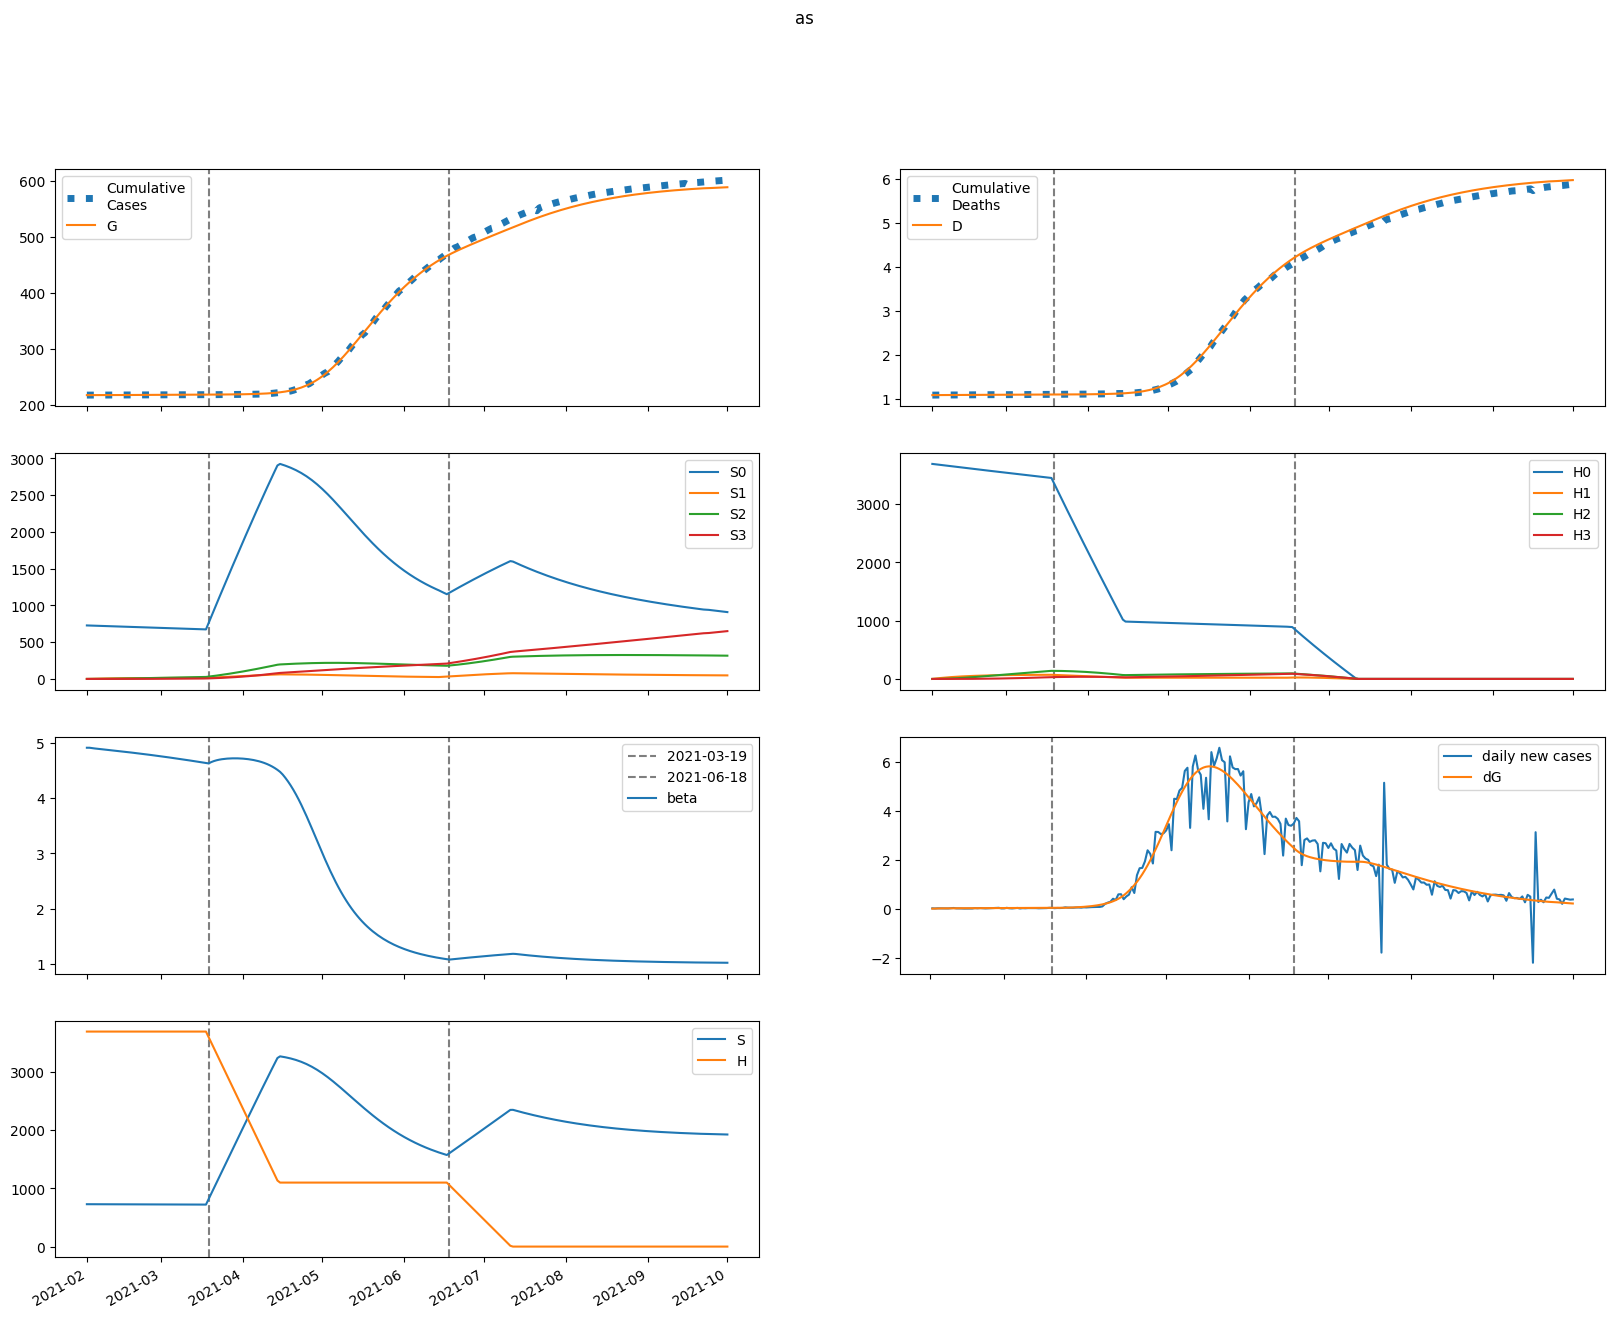

Source data for this figure (header and first rows):
series, 2021-02-01, 2021-02-02, 2021-02-03, 2021-02-04, 2021-02-05, 2021-02-06, 2021-02-07, 2021-02-08, 2021-02-09, 2021-02-10, 2021-02-11, 2021-02-12, 2021-02-13, 2021-02-14, 2021-02-15, 2021-02-16, 2021-02-17, 2021-02-18, 2021-02-19, 2021-02-20, 2021-02-21, 2021-02-22, 2021-02-23
S, 727812, 727655, 727518, 727392, 727272, 727156, 727040, 726925, 726809, 726693, 726574, 726454, 726333, 726210, 726084, 725957, 725828, 725697, 725564, 725428, 725291, 725151, 725010
E, 0.7709, 157.1, 262.1, 334.6, 386, 423.8, 452.5, 475.1, 493.8, 509.6, 523.6, 536.3, 548.2, 559.4, 570.3, 580.8, 591.2, 601.5, 611.8, 622, 632.2, 642.4, 652.6
I, 204.4, 122.7, 78.48, 55.13, 43.33, 37.82, 35.67, 35.25, 35.7, 36.53, 37.52, 38.54, 39.54, 40.51, 41.43, 42.31, 43.17, 44, 44.81, 45.61, 46.41, 47.2, 47.98
A, 1162, 1077, 1026, 996.7, 982.1, 977.5, 979.8, 986.9, 997.5, 1011, 1025, 1042, 1059, 1077, 1095, 1115, 1134, 1154, 1175, 1195, 1216, 1237, 1259
IH, 0.0, 40.88, 49.4, 45.72, 38.82, 32.26, 27.18, 23.65, 21.43, 20.17, 19.56, 19.4, 19.5, 19.76, 20.11, 20.51, 20.93, 21.36, 21.78, 22.2, 22.62, 23.03, 23.44
IN, 40.81, 75.11, 87.64, 89.34, 86.1, 81.03, 75.66, 70.72, 66.48, 63.01, 60.26, 58.14, 56.57, 55.44, 54.69, 54.24, 54.04, 54.05, 54.21, 54.52, 54.93, 55.44, 56.02
D, 1082, 1082, 1082, 1083, 1083, 1084, 1084, 1084, 1085, 1085, 1085, 1085, 1085, 1086, 1086, 1086, 1086, 1087, 1087, 1087, 1087, 1087, 1088
R, 0.0, 91.38, 197.6, 305.4, 409.9, 510.2, 606.8, 700.8, 793.2, 884.8, 976.3, 1068, 1161, 1255, 1350, 1446, 1544, 1644, 1745, 1847, 1952, 2058, 2166
G, 217141, 217141, 217146, 217154, 217164, 217176, 217189, 217203, 217217, 217232, 217248, 217264, 217280, 217297, 217314, 217332, 217349, 217367, 217386, 217405, 217424, 217443, 217463
H, 3692126, 3692126, 3692126, 3692126, 3692126, 3692126, 3692126, 3692126, 3692126, 3692126, 3692126, 3692126, 3692126, 3692126, 3692126, 3692126, 3692126, 3692126, 3692126, 3692126, 3692126, 3692126, 3692126
S0, 727812, 726564, 725337, 724124, 722919, 721718, 720521, 719326, 718133, 716940, 715748, 714556, 713365, 712173, 710982, 709790, 708599, 707407, 706216, 705024, 703832, 702640, 701447
E0, 0.7709, 157.1, 261.9, 334, 385.1, 422.4, 450.6, 472.7, 490.8, 506, 519.4, 531.5, 542.7, 553.3, 563.5, 573.4, 583.2, 592.8, 602.4, 611.9, 621.4, 630.9, 640.5
I0, 204.4, 122.7, 78.48, 55.13, 43.31, 37.78, 35.6, 35.15, 35.56, 36.36, 37.31, 38.28, 39.24, 40.16, 41.03, 41.87, 42.68, 43.46, 44.22, 44.97, 45.71, 46.45, 47.18
A0, 1162, 1077, 1026, 996.7, 982, 977.2, 979.3, 986.1, 996.3, 1009, 1023, 1039, 1055, 1073, 1091, 1109, 1128, 1147, 1166, 1186, 1206, 1226, 1246
IH0, 0.0, 40.88, 49.4, 45.72, 38.82, 32.26, 27.17, 23.63, 21.4, 20.12, 19.5, 19.32, 19.4, 19.64, 19.97, 20.35, 20.74, 21.14, 21.54, 21.94, 22.33, 22.72, 23.1
IN0, 40.81, 75.11, 87.64, 89.34, 86.1, 81.02, 75.65, 70.69, 66.44, 62.95, 60.17, 58.03, 56.42, 55.26, 54.47, 53.98, 53.73, 53.68, 53.8, 54.05, 54.41, 54.87, 55.39
D0, 1082, 1082, 1082, 1083, 1083, 1084, 1084, 1084, 1085, 1085, 1085, 1085, 1085, 1086, 1086, 1086, 1086, 1087, 1087, 1087, 1087, 1087, 1088
R0, 0.0, 91.38, 197.6, 305.4, 409.9, 510.2, 606.8, 700.7, 793, 884.6, 976, 1068, 1160, 1254, 1348, 1444, 1542, 1641, 1741, 1843, 1946, 2052, 2159
G0, 217141, 217141, 217146, 217154, 217164, 217176, 217189, 217203, 217217, 217232, 217247, 217263, 217280, 217296, 217313, 217330, 217348, 217366, 217384, 217402, 217421, 217440, 217459
H0, 3692126, 3686587, 3681058, 3675536, 3670023, 3664518, 3659021, 3653532, 3648052, 3642580, 3637116, 3631660, 3626213, 3620774, 3615342, 3609919, 3604505, 3599098, 3593699, 3588309, 3582926, 3577552, 3572185
S1, 0.0, 1091, 2103, 3040, 3909, 4713, 5458, 6148, 6787, 7378, 7925, 8431, 8899, 9332, 9732, 10102, 10443, 10758, 11049, 11317, 11564, 11791, 12001
E1, 0.0, 0.0, 0.2058, 0.5281, 0.9212, 1.36, 1.83, 2.322, 2.827, 3.342, 3.861, 4.382, 4.901, 5.415, 5.924, 6.426, 6.919, 7.404, 7.878, 8.344, 8.799, 9.244, 9.678
I1, 0.0, 0.0, 0.0, 0.006293, 0.01993, 0.04014, 0.0657, 0.09542, 0.1283, 0.1635, 0.2004, 0.2384, 0.2771, 0.3163, 0.3555, 0.3946, 0.4334, 0.4718, 0.5097, 0.547, 0.5836, 0.6195, 0.6546
A1, 0.0, 0.0, 0.0, 0.03578, 0.125, 0.2761, 0.4925, 0.7748, 1.122, 1.532, 2.001, 2.527, 3.104, 3.73, 4.399, 5.108, 5.852, 6.628, 7.432, 8.259, 9.107, 9.972, 10.85
IH1, 0.0, 0.0, 0.0, 0.0, 0.001259, 0.004751, 0.01092, 0.01978, 0.03111, 0.04457, 0.05979, 0.07642, 0.09414, 0.1127, 0.1317, 0.1512, 0.1708, 0.1905, 0.2102, 0.2297, 0.249, 0.2681, 0.2869
IN1, 0.0, 0.0, 0.0, 0.0, 0.001257, 0.005036, 0.01225, 0.02341, 0.03873, 0.05817, 0.08154, 0.1086, 0.1388, 0.172, 0.2078, 0.2456, 0.2852, 0.3263, 0.3685, 0.4115, 0.4551, 0.4991, 0.5432
D1, 0.0, 0.0, 0.0, 0.0, 0.0, 1.2974752132211962e-05, 6.195052157784644e-05, 0.0001745, 0.0003783, 0.000699, 0.001158, 0.001775, 0.002563, 0.003533, 0.004694, 0.006052, 0.007611, 0.009371, 0.01134, 0.0135, 0.01587, 0.01844, 0.0212
R1, 0.0, 0.0, 0.0, 0.0, 0.002613, 0.01242, 0.0352, 0.07729, 0.1452, 0.2451, 0.3833, 0.5653, 0.7963, 1.081, 1.424, 1.829, 2.298, 2.837, 3.445, 4.127, 4.884, 5.716, 6.627
G1, 0.0, 0.0, 0.0, 0.006293, 0.02245, 0.05062, 0.09222, 0.1482, 0.2192, 0.3057, 0.4079, 0.526, 0.6601, 0.8099, 0.9756, 1.157, 1.353, 1.565, 1.791, 2.032, 2.288, 2.557, 2.839
H1, 0.0, 5538, 10672, 15432, 19843, 23930, 27718, 31227, 34476, 37486, 40272, 42851, 45238, 47446, 49488, 51376, 53121, 54734, 56223, 57598, 58866, 60036, 61114
S2, 0.0, 0.0, 77.95, 227.2, 441.6, 715.5, 1044, 1421, 1843, 2306, 2805, 3337, 3900, 4488, 5101, 5735, 6388, 7057, 7741, 8438, 9145, 9861, 10585
E2, 0.0, 0.0, 0.0, 0.004727, 0.01687, 0.03823, 0.07016, 0.1137, 0.1698, 0.2389, 0.3216, 0.4181, 0.5286, 0.6532, 0.7917, 0.9441, 1.11, 1.29, 1.483, 1.689, 1.907, 2.138, 2.382
I2, 0.0, 0.0, 0.0, 0.0, 0.0001446, 0.0006027, 0.001531, 0.003065, 0.005319, 0.008387, 0.01234, 0.01725, 0.02314, 0.03006, 0.03803, 0.04704, 0.05712, 0.06825, 0.08042, 0.09363, 0.1079, 0.1231, 0.1393
A2, 0.0, 0.0, 0.0, 0.0, 0.0008221, 0.003695, 0.01007, 0.02154, 0.03975, 0.06637, 0.1031, 0.1515, 0.2131, 0.2895, 0.382, 0.4917, 0.62, 0.7678, 0.936, 1.126, 1.337, 1.571, 1.828
IH2, 0.0, 0.0, 0.0, 0.0, 0.0, 2.8918014597834812e-05, 0.0001381, 0.0003902, 0.0008502, 0.001581, 0.002638, 0.004072, 0.005925, 0.008231, 0.01102, 0.0143, 0.0181, 0.02243, 0.02728, 0.03267, 0.03858, 0.04503, 0.05199
IN2, 0.0, 0.0, 0.0, 0.0, 0.0, 2.886938393119931e-05, 0.0001446, 0.0004272, 0.0009711, 0.001878, 0.003253, 0.005199, 0.007814, 0.01119, 0.01541, 0.02054, 0.02666, 0.03381, 0.04205, 0.0514, 0.0619, 0.07357, 0.08641
D2, 0.0, 0.0, 0.0, 0.0, 0.0, 0.0, 2.980946566660376e-07, 1.7218614990368758e-06, 5.743742033917133e-06, 1.450780171064302e-05, 3.080141719726939e-05, 5.799641162840675e-05, 9.997528949228806e-05, 0.0001611, 0.0002459, 0.0003594, 0.0005069, 0.0006935, 0.0009247, 0.001206, 0.001543, 0.00194, 0.002405
R2, 0.0, 0.0, 0.0, 0.0, 0.0, 6.003883662935021e-05, 0.0003456, 0.001157, 0.002947, 0.006329, 0.01208, 0.02113, 0.03458, 0.05365, 0.07972, 0.1143, 0.1589, 0.2154, 0.2854, 0.3709, 0.4737, 0.596, 0.7396
G2, 0.0, 0.0, 0.0, 0.0, 0.0001446, 0.0006605, 0.00183, 0.003976, 0.007455, 0.01265, 0.01996, 0.02979, 0.04258, 0.05875, 0.07873, 0.1029, 0.1318, 0.1658, 0.2052, 0.2506, 0.3022, 0.3606, 0.426
H2, 0.0, 0.0, 395.6, 1153, 2242, 3632, 5298, 7215, 9360, 11711, 14249, 16956, 19815, 22810, 25928, 29154, 32477, 35885, 39367, 42914, 46517, 50168, 53859
S3, 0.0, 0.0, 0.0, 0.9279, 3.632, 8.889, 17.41, 29.83, 46.74, 68.68, 96.12, 129.5, 169.2, 215.6, 269.1, 329.8, 398, 474.1, 558.1, 650.2, 750.6, 859.4, 976.8
E3, 0.0, 0.0, 0.0, 0.0, 3.058648072791222e-05, 0.0001409, 0.0003944, 0.0008659, 0.00164, 0.00281, 0.004475, 0.006737, 0.009706, 0.01349, 0.0182, 0.02395, 0.03085, 0.03902, 0.04857, 0.05961, 0.07226, 0.08662, 0.1028
I3, 0.0, 0.0, 0.0, 0.0, 0.0, 9.355395142930757e-07, 4.872402655392082e-06, 1.4987010037937011e-05, 3.548086105703098e-05, 7.146931446484203e-05, 0.0001289, 0.0002142, 0.0003347, 0.0004978, 0.0007115, 0.0009838, 0.001323, 0.001738, 0.002237, 0.002829, 0.003522, 0.004324, 0.005245
A3, 0.0, 0.0, 0.0, 0.0, 0.0, 5.3193168690541095e-06, 2.94411130326043e-05, 9.587309342740863e-05, 0.0002395, 0.0005072, 0.0009589, 0.001667, 0.002717, 0.004207, 0.006245, 0.008955, 0.01247, 0.01692, 0.02247, 0.02928, 0.03751, 0.04734, 0.05894
IH3, 0.0, 0.0, 0.0, 0.0, 0.0, 0.0, 1.8710790039249822e-07, 1.0882200332231783e-06, 3.6589112817981307e-06, 9.320358235646988e-06, 1.9959540225504088e-05, 3.790485829278135e-05, 6.588636703959289e-05, 0.000107, 0.0001646, 0.0002423, 0.0003441, 0.0004738, 0.0006356, 0.0008338, 0.001073, 0.001356, 0.001689
IN3, 0.0, 0.0, 0.0, 0.0, 0.0, 0.0, 1.8679324594421056e-07, 1.1298534230540275e-06, 3.942075338762354e-06, 1.0397804973283318e-05, 2.300984480423447e-05, 4.506971967459215e-05, 8.065661742020597e-05, 0.0001346, 0.0002125, 0.0003207, 0.000466, 0.0006559, 0.0008984, 0.001202, 0.001575, 0.002027, 0.002567
D3, 0.0, 0.0, 0.0, 0.0, 0.0, 0.0, 0.0, 1.928758460865465e-09, 1.3146422664031604e-08, 5.086346228406036e-08, 1.4694021675349373e-07, 3.526885149502549e-07, 7.434219686780041e-07, 1.422596325381957e-06, 2.5254535621454933e-06, 4.22213772265749e-06, 6.720289347966314e-06, 1.026715093059667e-05, 1.5151230580899488e-05, 2.17035776193039e-05, 3.0298724531763118e-05, 4.1355346715101114e-05, 5.533668630521487e-05
R3, 0.0, 0.0, 0.0, 0.0, 0.0, 0.0, 3.884686006267886e-07, 2.6397681497886767e-06, 1.0236992606262326e-05, 2.9749696316633577e-05, 7.20080468050931e-05, 0.0001533, 0.0002967, 0.0005332, 0.0009027, 0.001456, 0.002253, 0.003369, 0.00489, 0.006918, 0.009566, 0.01297, 0.01726
G3, 0.0, 0.0, 0.0, 0.0, 0.0, 9.355395142930757e-07, 5.246303801728791e-06, 1.73082334624158e-05, 4.3791847765403466e-05, 9.396071196244969e-05, 0.0001799, 0.0003168, 0.0005229, 0.0008197, 0.001232, 0.001789, 0.002522, 0.003465, 0.004659, 0.006145, 0.007968, 0.01018, 0.01283
H3, 0.0, 0.0, 0.0, 4.709, 18.44, 45.13, 88.37, 151.4, 237.3, 348.8, 488.2, 657.8, 859.7, 1096, 1367, 1676, 2023, 2409, 2837, 3305, 3816, 4370, 4967
beta, 4.909, 4.909, 4.902, 4.895, 4.89, 4.884, 4.879, 4.874, 4.869, 4.864, 4.859, 4.853, 4.848, 4.843, 4.837, 4.832, 4.826, 4.821, 4.815, 4.809, 4.803, 4.797, 4.791
